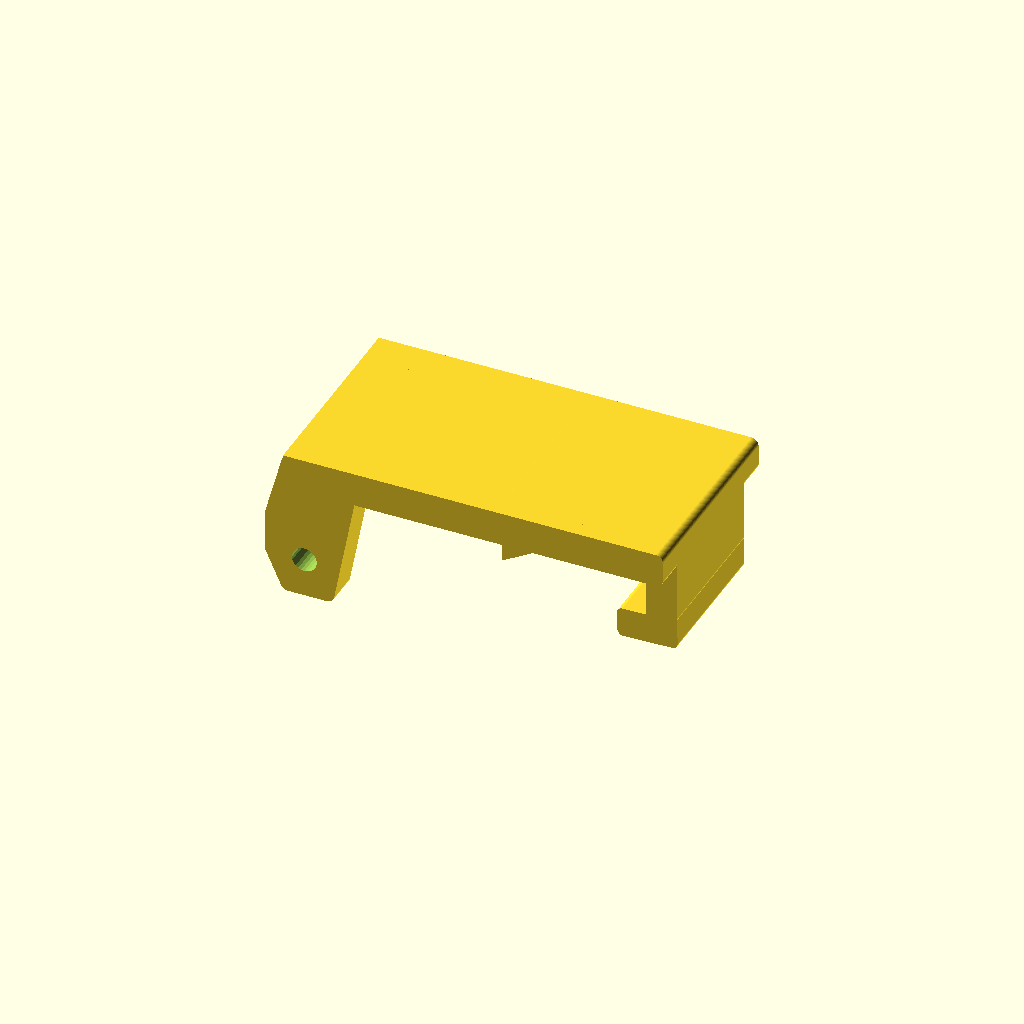
Cell 1: rendered with the file's own defaults.
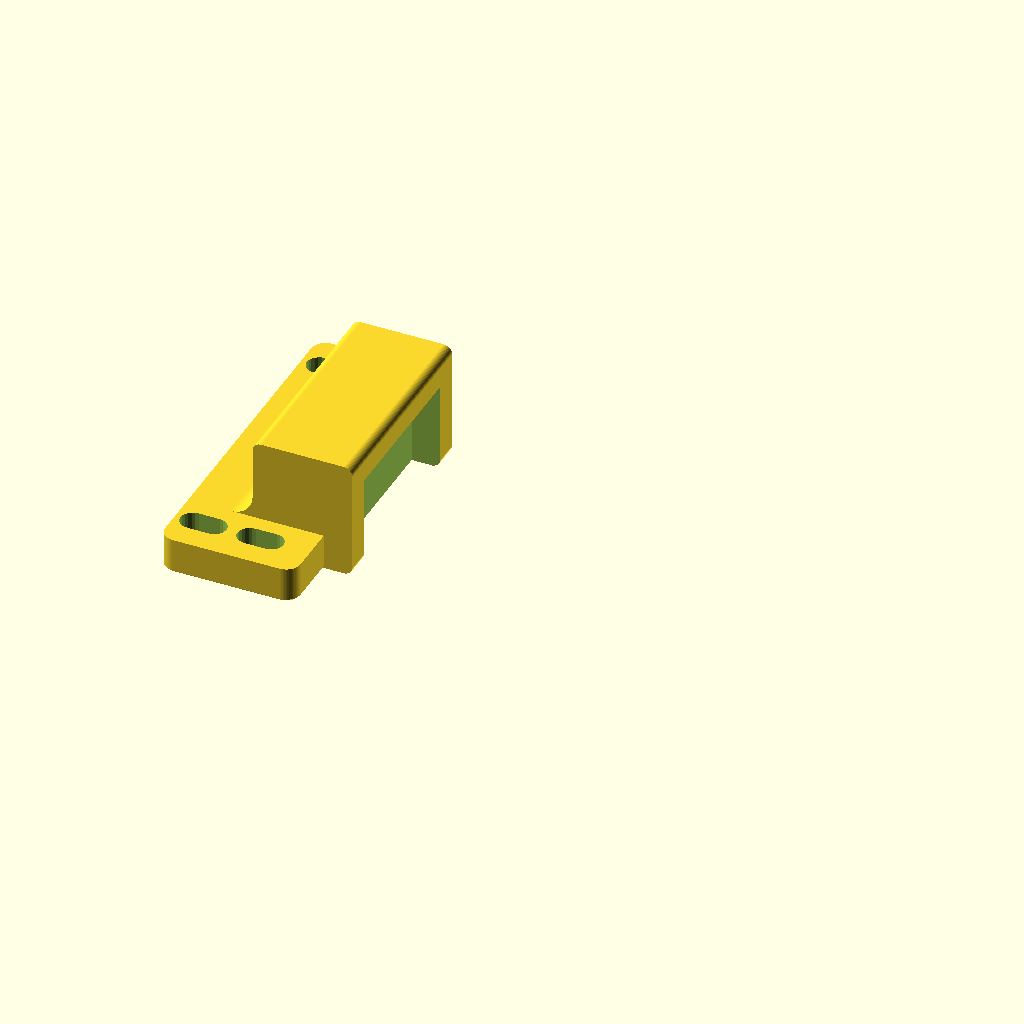
Cell 2: the same model with part = "keeper".
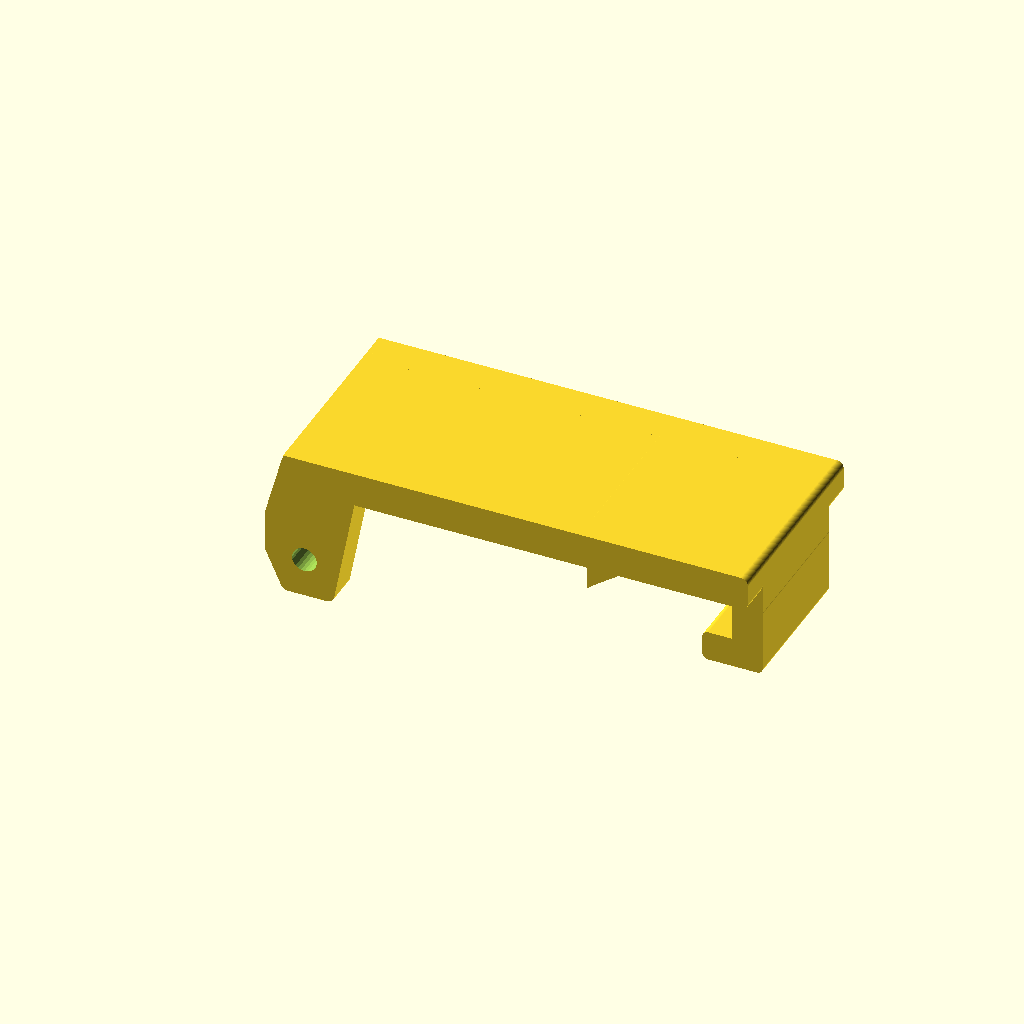
Cell 3: the same model with link_length = 24.
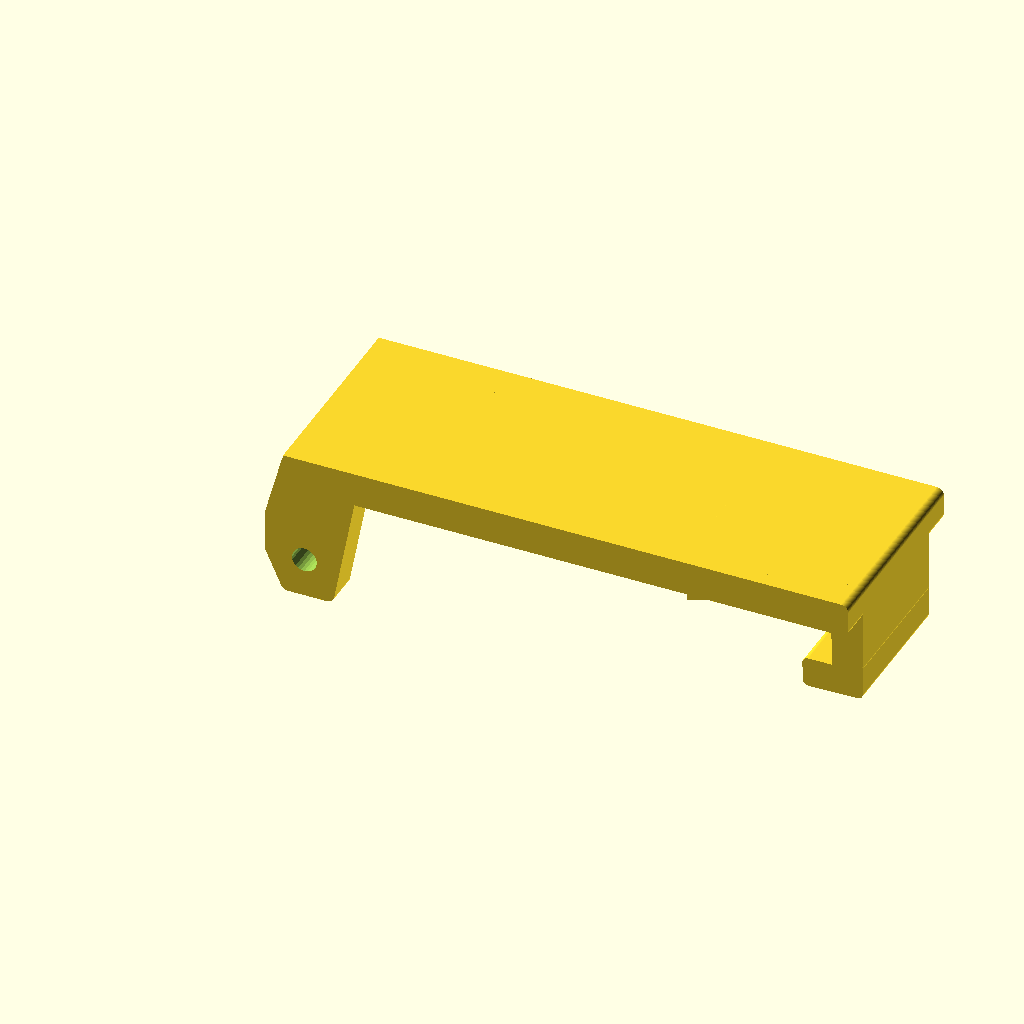
Cell 4: the same model with catch_distance = 52.
One fixed orthographic camera (rotation 55°, 0°, 25°; colour scheme Cornfield) for every cell.
OpenSCAD source file parts/common/jigs/dji_style_toggle_latch/dji_style_toggle_latch.scad:
// Photo-inspired reusable draw latch; NOT a DJI replacement part. mm.
// All dimensions provisional. Bambu Lab PETG Basic prototype; metal M3 axles.
use <../../../../scad/lib/util.scad>
/* [Output] */
part = "lever"; // [base,link,lever,keeper,epdm,axle_a,axle_b,assembly,open]
/* [Interface dimensions - provisional] */
link_length = 12;
closed_angle = 185;
catch_distance = 26;
axis_height = 10.5;
pad_thickness = 5;
pad_width = 46;
base_left = -17;
base_right = 9;
keeper_left = -16;
keeper_right = 3; // Cavity back is flush with the mounting plate edge.
keeper_pad_width = 48;
mount_y = 18;
keeper_mount_x = -12;
keeper_mount_x2 = -4;
keeper_mount_y = 19;
mount_d = 3.45;
keeper_adjust = 1.5;
/* [Moving parts] */
center_width = 8;
link_thickness = 4.8;
cheek_thickness = 4.8;
side_gap = 0.4;
eye_radius = 5.5;
roof_bottom = 10.5;
roof_thickness = 4.8;
hook_wall = 4.8;
hook_width = 20;
hook_depth = -2; // Raise the main jaw belly; separate reinforced toe sits below.
hook_tip_fillet = 2.5;
hook_tip_round = 0.8;
hook_back_clearance = 1;
root_fillet = 3;
lever_fillet = 2.5;
edge_round = 1;
/* [Integral printed keeper] */
catch_height = 8.5;
keeper_height = 16.5; // 4 mm lip above the lined cavity.
keeper_top_round = 1.2;
keeper_ridge_width = 30;
keeper_web_thickness = 14; // Groove leaves a 10 mm solid neck.
keeper_groove_depth = 4;
keeper_groove_bottom = 0; // Open to the plate edge: no floor beneath the hook.
keeper_groove_top = 12.5;
keeper_groove_radius = 3;
hook_toe_bottom = 6.4;
hook_toe_top = 10.6;
release_angle = 115;
/* [EPDM lining the complete FIXED cavity: back, roof and both sides] */
epdm_thickness = 1.0; // User's sheet. Assume solid EPDM; confirm foam/adhesive thickness before use.
epdm_precompression = 0.15; // Nominal closed squeeze, not material certification.
base_relief_thickness = 2.5;
/* [Metal hardware - verify purchased parts] */
axle_d = 3;
axle_hole = 3.45;
catch_clearance = 0.5;
axle_a_length = 25;
axle_b_length = 35;
/* [Hidden] */
$fn=64;
eps=0.02;
link_y = center_width/2+side_gap;
cheek_y = link_y+link_thickness+side_gap;
outer_y = cheek_y+cheek_thickness;
roof_top = roof_bottom+roof_thickness;
catch_r = keeper_web_thickness/2+catch_clearance;
bx = link_length*cos(closed_angle);
bz = link_length*sin(closed_angle);
lever_length = sqrt(pow(catch_distance-bx,2)+pow(catch_height-axis_height-bz,2));
stop_z = axis_height+bz-eye_radius;
epdm_closed_thickness = epdm_thickness-epdm_precompression;
keeper_groove_width = hook_width+2*(epdm_thickness+side_gap);
epdm_width = keeper_groove_width-2*epdm_thickness;
epdm_main_length = keeper_groove_top-keeper_groove_radius
    +PI/2*(keeper_groove_radius-epdm_thickness/2)
    +keeper_groove_depth-keeper_groove_radius;
hook_underlap = keeper_groove_depth-epdm_closed_thickness;
hook_tip_x = keeper_web_thickness/2-hook_underlap;
assert(stop_z>base_relief_thickness && roof_bottom>eye_radius);
assert(epdm_precompression>0 && epdm_precompression<epdm_thickness);
assert(keeper_right==keeper_web_thickness/2-keeper_groove_depth);
assert(keeper_groove_radius>epdm_thickness);
assert(hook_toe_bottom>keeper_groove_bottom && hook_toe_top<keeper_groove_top);
assert(hook_underlap>0 && hook_underlap<keeper_groove_depth);
assert(keeper_ridge_width>hook_width+2*side_gap && keeper_ridge_width<pad_width);
assert(keeper_height>catch_height && catch_height>=pad_thickness+root_fillet);
assert(closed_angle>180 && closed_angle<210);

function latch_b(theta=closed_angle) = [link_length*cos(theta),0,axis_height+link_length*sin(theta)];
function latch_cx(theta=closed_angle) = link_length*cos(theta)+sqrt(lever_length*lever_length-pow(catch_height-axis_height-link_length*sin(theta),2));
function latch_phi(theta=closed_angle) = asin((catch_height-axis_height-link_length*sin(theta))/lever_length);

// XZ profile extruded along +Y. Local 2D Y maps to world Z.
module profile_y(y,t) { translate([0,y+t,0]) rotate([90,0,0]) linear_extrude(t) children(); }
module axle_cut(y,len) { translate([0,y,0]) rotate([-90,0,0]) hole(axle_hole,len,fn=24); }
module rounded_pad(x0,length,width=pad_width) {
    translate([x0,-width/2,0]) box_rounded(length,width,pad_thickness,2,0.3);
}
// Concave circular root fillets, additive, not merely a cosmetic outer round.
module root_haunches(y,t,half=eye_radius,sides=[-1,1]) {
    for(s=sides) scale([s,1,1]) profile_y(y,t)
        difference() {
            translate([half-eps,pad_thickness-eps]) square([root_fillet+eps,root_fillet+eps]);
            translate([half+root_fillet,pad_thickness+root_fillet]) circle(r=root_fillet);
        }
}
module softened_profile() {
    // Close concave corners by adding R2.5 material, then round convex R1 edges.
    offset(r=edge_round) offset(delta=-edge_round)
        offset(delta=-lever_fillet) offset(r=lever_fillet) children();
}
// For host integration use with_pad=false and merge root down to z=0.
module latch_base(with_pad=true,with_holes=true) {
    difference() {
        union() {
            if(with_pad) difference() {
                rounded_pad(base_left,base_right-base_left);
                // Rear relief allows B to sit below the pad top. Mounting strips
                // and the central A bearing keep the full 5 mm mounting pad.
                translate([base_left-eps,-outer_y-0.5,base_relief_thickness])
                    cube([1-base_left+eps,2*(outer_y+0.5),pad_thickness]);
            }
            translate([-eye_radius,-center_width/2,0]) cube([2*eye_radius,center_width,axis_height]);
            translate([0,-center_width/2,axis_height]) rotate([-90,0,0]) cylinder(r=eye_radius,h=center_width);
            root_haunches(-center_width/2,center_width);
            // Closed-position stop: both link eye bottoms rest here.
            translate([base_left,-link_y-link_thickness,0]) cube([-6-base_left,2*(link_y+link_thickness),stop_z]);
        }
        translate([0,0,axis_height]) axle_cut(-center_width/2-eps,center_width+2*eps);
        if(with_pad && with_holes) for(x=[-10,3],y=[-mount_y,mount_y])
            translate([x,y,-eps]) hole(mount_d,pad_thickness+2*eps,fn=24);
    }
}
// A at origin, B at +X. Thickness runs +Y; print with axle holes vertical.
module latch_link() {
    difference() {
        union() {
            profile_y(0,link_thickness) translate([0,-eye_radius]) square([link_length,2*eye_radius]);
            for(x=[0,link_length]) translate([x,0,0]) rotate([-90,0,0]) cylinder(r=eye_radius,h=link_thickness);
        }
        for(x=[0,link_length]) translate([x,0,0]) axle_cut(-eps,link_thickness+2*eps);
    }
}
// Rounded outside profile; underside/root fillets are formed by the groove cut.
module keeper_profile(bottom=0) {
    w=keeper_web_thickness/2;
    offset(r=keeper_top_round) offset(delta=-keeper_top_round)
        translate([-w,bottom]) square([2*w,keeper_height-bottom]);
}
// Swept socket for a FIXED keeper, retaining the reinforced rear jaw.
// The positive retaining toe is added separately after this clearance is cut.
module keeper_socket() {
    intersection() {
        union() for(t=[release_angle:1:closed_angle-1]) hull() for(a=[t,min(t+1,closed_angle)])
            rotate(-latch_phi(a)) translate([catch_distance-latch_cx(a),-catch_height]) union() {
                offset(delta=catch_clearance) keeper_profile(bottom=-30);
                translate([0,-30]) square([keeper_web_thickness/2+hook_back_clearance,
                    keeper_height+catch_clearance+30]);
            }
        // Limit rear clearance so the structural jaw retains its wall thickness.
        rotate(-latch_phi(closed_angle)) translate([-100,-100])
            square([100+keeper_web_thickness/2+hook_back_clearance,200]);
    }
}
// B at origin; catch reference C at +X. U-shaped roof resembles photo lever.
module latch_lever() {
    union() {
    difference() {
        union() {
            for(y=[-outer_y,cheek_y]) profile_y(y,cheek_thickness) softened_profile()
                polygon([[-eye_radius,0],[-3,-eye_radius],[4,-eye_radius],[7,roof_bottom],
                    [lever_length+catch_r+hook_wall,roof_bottom],[lever_length+catch_r+hook_wall,roof_top],
                    [lever_length-4,roof_top],[-3,roof_top],[-eye_radius,6]]);
            translate([-3,-outer_y,roof_bottom]) cube([lever_length+3,2*outer_y,roof_thickness]);
            // Main hook body; positive undercut toe is added below separately.
            profile_y(-hook_width/2,hook_width) softened_profile()
                translate([lever_length-catch_r-hook_wall,-hook_depth])
                    square([2*(catch_r+hook_wall),roof_top+hook_depth]);
            // R3 hook-to-roof gussets in XZ, across the hook width.
            for(s=[-1]) translate([lever_length,0,0]) scale([s,1,1])
                profile_y(-hook_width/2,hook_width) difference() {
                    translate([catch_r+hook_wall-eps,roof_bottom-root_fillet]) square([root_fillet+eps,root_fillet+eps]);
                    translate([catch_r+hook_wall+root_fillet,roof_bottom-root_fillet]) circle(r=root_fillet);
                }
        }
        axle_cut(-outer_y-eps,2*outer_y+2*eps);
        profile_y(-hook_width/2-eps,hook_width+2*eps)
            translate([lever_length,0]) keeper_socket();
    }
    // Positive hook toe, under the keeper ledge. Add AFTER the socket cut so
    // the release clearance cannot erase the retaining feature.
    translate([lever_length,0,0]) rotate([0,latch_phi(closed_angle),0])
        profile_y(-hook_width/2,hook_width)
            offset(r=hook_tip_round) offset(delta=-hook_tip_round)
                offset(delta=-hook_tip_fillet) offset(r=hook_tip_fillet)
                polygon([[hook_tip_x,hook_toe_bottom-catch_height],
                    [catch_r+hook_wall,hook_toe_bottom-catch_height],
                    [catch_r+hook_wall,8],
                    [keeper_web_thickness/2+hook_back_clearance,8],
                    [keeper_web_thickness/2+hook_back_clearance,hook_toe_top-catch_height],
                    [hook_tip_x,hook_toe_top-catch_height]]);
    }
}
// Open-ended cavity profile; bottom rounding is below the mounting plane.
module keeper_groove_profile() {
    offset(r=keeper_groove_radius) offset(delta=-keeper_groove_radius)
        translate([keeper_right,-keeper_groove_radius-1])
            square([keeper_groove_depth+root_fillet+1,
                keeper_groove_top+keeper_groove_radius+1]);
}
module liner_clip() {
    translate([keeper_right,0]) square([keeper_groove_depth,keeper_groove_top]);
}
// Low rectangular ridge: full-width material directly joins the host.
module latch_keeper(with_pad=true,with_holes=true) {
    difference() {
        union() {
            if(with_pad) rounded_pad(keeper_left,keeper_right-keeper_left,keeper_pad_width);
            profile_y(-keeper_ridge_width/2,keeper_ridge_width) keeper_profile();
            root_haunches(-keeper_ridge_width/2,keeper_ridge_width,half=keeper_web_thickness/2,sides=[-1]);
        }
        // Central undercut: solid neck remains, side cheeks resist Y escape.
        profile_y(-keeper_groove_width/2,keeper_groove_width) keeper_groove_profile();
        if(with_pad && with_holes) for(y=[-keeper_mount_y,keeper_mount_y]) {
            // X-adjustable two-hole pattern, deliberately beyond pin supports.
            for(x=[keeper_mount_x,keeper_mount_x2]) hull() for(dx=[-keeper_adjust,keeper_adjust])
                translate([x+dx,y,-eps]) hole(mount_d,pad_thickness+2*eps,fn=24);
        }
    }
}
// Three purchased sheet pieces in KEEPER coordinates. Never print them.
module liner_nominal() {
    // Main bent strip covers the complete back and ceiling, between side sheets.
    profile_y(-epdm_width/2,epdm_width) intersection() {
        liner_clip();
        difference() { keeper_groove_profile(); offset(delta=-epdm_thickness) keeper_groove_profile(); }
    }
    for(y=[-keeper_groove_width/2,epdm_width/2])
        profile_y(y,epdm_thickness) intersection() { liner_clip(); keeper_groove_profile(); }
}
module latch_epdm(theta=closed_angle,free_angle=undef,uncompressed=false) {
    phi=is_undef(free_angle)?latch_phi(theta):free_angle;
    difference() {
        liner_nominal();
        // Geometric installed envelope only, not an elastomer constitutive model.
        if(!uncompressed) translate(latch_b(theta)-[catch_distance,0,0])
            rotate([0,-phi,0]) latch_lever();
    }
}
// Reserved metal envelopes, not printable hardware. Head + shank + nut space.
module metal_axle(span,length) {
    translate([0,-span/2,0]) rotate([-90,0,0]) {
        cylinder(d=axle_d,h=length);
        translate([0,0,-3]) cylinder(d=5.5,h=3);
        translate([0,0,span+0.5]) cylinder(d=6.4,h=4);
    }
}
module latch_assembly(theta=closed_angle,free_angle=undef) {
    b=latch_b(theta);
    phi=is_undef(free_angle)?latch_phi(theta):free_angle;
    color("SlateGray") latch_base();
    color("SteelBlue") translate([catch_distance,0,0]) latch_keeper();
    // Rubber is an envelope, not a constitutive deformation simulation.
    color("SeaGreen") translate([catch_distance,0,0]) latch_epdm(theta,free_angle);
    for(y=[-link_y-link_thickness,link_y]) color("Orange")
        translate([0,y,axis_height]) rotate([0,-theta,0]) latch_link();
    color("DimGray") translate(b) rotate([0,-phi,0]) latch_lever();
    color("Silver") {
        translate([0,0,axis_height]) metal_axle(2*(link_y+link_thickness),axle_a_length);
        translate(b) metal_axle(2*outer_y,axle_b_length);
    }
}
if(part=="base") latch_base();
else if(part=="link") latch_link();
else if(part=="lever") latch_lever();
else if(part=="keeper") latch_keeper();
else if(part=="epdm") latch_epdm();
else if(part=="epdm_nominal") liner_nominal();
else if(part=="epdm_side_template") translate([-keeper_right,0]) intersection() { liner_clip(); keeper_groove_profile(); }
else if(part=="epdm_main_template") square([epdm_main_length,epdm_width]);
else if(part=="axle_a") metal_axle(2*(link_y+link_thickness),axle_a_length);
else if(part=="axle_b") metal_axle(2*outer_y,axle_b_length);
else if(part=="assembly") latch_assembly();
else if(part=="open") latch_assembly(theta=release_angle,free_angle=30);
else if(part=="metrics") echo(METRICS=[link_length,closed_angle,catch_distance,axis_height,link_y,link_thickness,outer_y,keeper_ridge_width,keeper_web_thickness,lever_length,pad_thickness,mount_y,keeper_mount_x,catch_height,axle_a_length,axle_b_length,keeper_height,keeper_top_round,catch_clearance,epdm_thickness,epdm_precompression,epdm_width,keeper_groove_top,0,0,release_angle,keeper_groove_depth,keeper_groove_bottom,keeper_groove_top,hook_underlap,hook_toe_bottom,hook_toe_top,hook_width,hook_tip_fillet,hook_tip_round,keeper_groove_radius,keeper_left,keeper_right,keeper_pad_width,keeper_mount_y,keeper_mount_x2,keeper_groove_width,epdm_main_length]);
else assert(false,"Unknown part");
Customizer parameters (derived from the source; name, type, default, range or options):
part: string, default "lever", options "base", "link", "lever", "keeper", "epdm", "axle_a", "axle_b", "assembly", "open"
link_length: number, default 12
closed_angle: number, default 185
catch_distance: number, default 26
axis_height: number, default 10.5
pad_thickness: number, default 5
pad_width: number, default 46
base_left: number, default -17
base_right: number, default 9
keeper_left: number, default -16
keeper_right: number, default 3
keeper_pad_width: number, default 48
mount_y: number, default 18
keeper_mount_x: number, default -12
keeper_mount_x2: number, default -4
keeper_mount_y: number, default 19
mount_d: number, default 3.45
keeper_adjust: number, default 1.5
center_width: number, default 8
link_thickness: number, default 4.8
cheek_thickness: number, default 4.8
side_gap: number, default 0.4
eye_radius: number, default 5.5
roof_bottom: number, default 10.5
roof_thickness: number, default 4.8
hook_wall: number, default 4.8
hook_width: number, default 20
hook_depth: number, default -2
hook_tip_fillet: number, default 2.5
hook_tip_round: number, default 0.8
hook_back_clearance: number, default 1
root_fillet: number, default 3
lever_fillet: number, default 2.5
edge_round: number, default 1
catch_height: number, default 8.5
keeper_height: number, default 16.5
keeper_top_round: number, default 1.2
keeper_ridge_width: number, default 30
keeper_web_thickness: number, default 14
keeper_groove_depth: number, default 4
keeper_groove_bottom: number, default 0
keeper_groove_top: number, default 12.5
keeper_groove_radius: number, default 3
hook_toe_bottom: number, default 6.4
hook_toe_top: number, default 10.6
release_angle: number, default 115
epdm_thickness: number, default 1
epdm_precompression: number, default 0.15
base_relief_thickness: number, default 2.5
axle_d: number, default 3
axle_hole: number, default 3.45
catch_clearance: number, default 0.5
axle_a_length: number, default 25
axle_b_length: number, default 35
